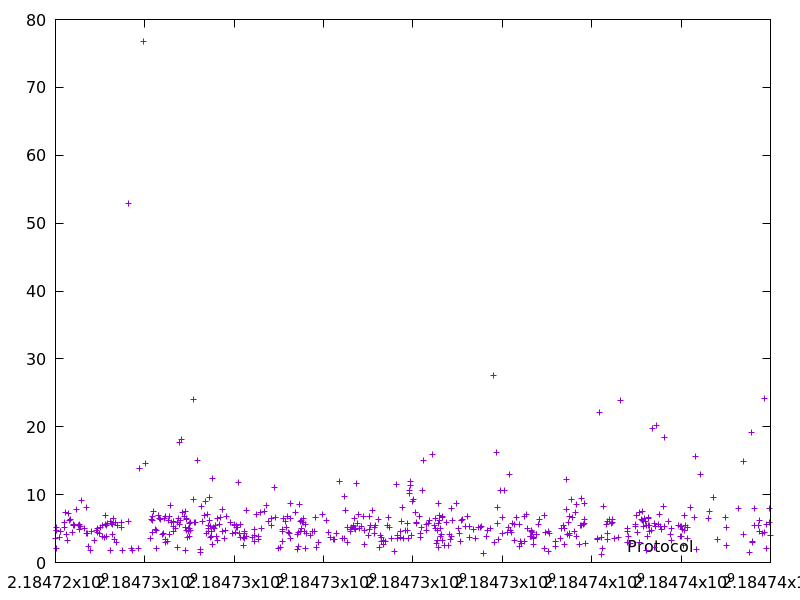

The table this chart was drawn from, first rows:
2184724004.9763203, 3.551866
2184724011, 5.101
2184724015, 2.028
2184724028, 4.687
2184724084, 3.666
2184724105, 4.537
2184724123, 4.531
2184724190, 5.143
2184724201, 5.931
2184724229, 7.432
2184724240, 4.167
2184724262, 3.301
2184724289, 7.249
2184724313, 6.271
2184724345, 6.419
2184724376, 4.443
2184724393, 5.488
2184724399, 5.662
2184724428, 5.453
2184724474, 7.833
2184724517, 5.456
2184724534, 5.613
2184724539, 4.888
2184724557, 5.244
2184724588, 9.197
2184724659, 5.089
2184724691, 8.18
2184724703, 4.28
2184724715, 4.253
2184724740, 2.327
2184724776, 1.827
2184724808, 4.572
2184724880, 3.18
2184724918, 4.771
2184724934, 4.993
2184724938, 4.47
2184724992, 4.325
2184724997, 5.133
2184725054, 3.795
2184725059, 5.533
2184725108, 3.715
2184725115, 6.933
2184725123, 5.676
2184725144, 3.831
2184725152, 5.467
2184725171, 5.727
2184725222, 1.732
2184725242, 5.999
2184725248, 5.698
2184725273, 5.664
2184725286, 4.109
2184725292, 6.541
2184725330, 3.336
2184725347, 5.847
2184725364, 2.995
2184725396, 5.405
2184725471, 5.953
2184725485, 5.179
2184725489, 1.773
2184725622, 52.91
2184725628, 6.123
... 474 more rows
